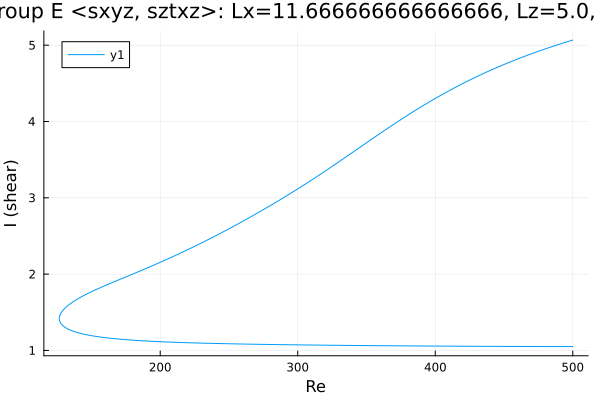

The data file committed next to this chart (first rows):
Re, shear
500.0, 5.067
499, 5.062
497.6, 5.054
496.2, 5.046
494.8, 5.038
493.3, 5.03
491.9, 5.022
490.5, 5.014
489.1, 5.006
487.7, 4.998
486.3, 4.989
484.9, 4.981
483.4, 4.972
482, 4.964
480.6, 4.955
479.2, 4.946
477.8, 4.938
476.4, 4.929
475, 4.92
473.5, 4.911
472.1, 4.902
470.7, 4.892
469.3, 4.883
467.9, 4.874
466.5, 4.864
465.1, 4.855
463.6, 4.845
462.2, 4.835
460.8, 4.825
459.4, 4.816
458, 4.806
456.6, 4.795
455.2, 4.785
453.7, 4.775
452.3, 4.764
450.9, 4.754
449.5, 4.743
448.1, 4.733
446.7, 4.722
445.3, 4.711
443.8, 4.7
442.4, 4.689
441, 4.678
439.6, 4.666
438.2, 4.655
436.8, 4.643
435.4, 4.631
433.9, 4.62
432.5, 4.608
431.1, 4.596
429.7, 4.584
428.3, 4.571
426.9, 4.559
425.5, 4.547
424, 4.534
422.6, 4.521
421.2, 4.509
419.8, 4.496
418.4, 4.483
417, 4.469
... 537 more rows
